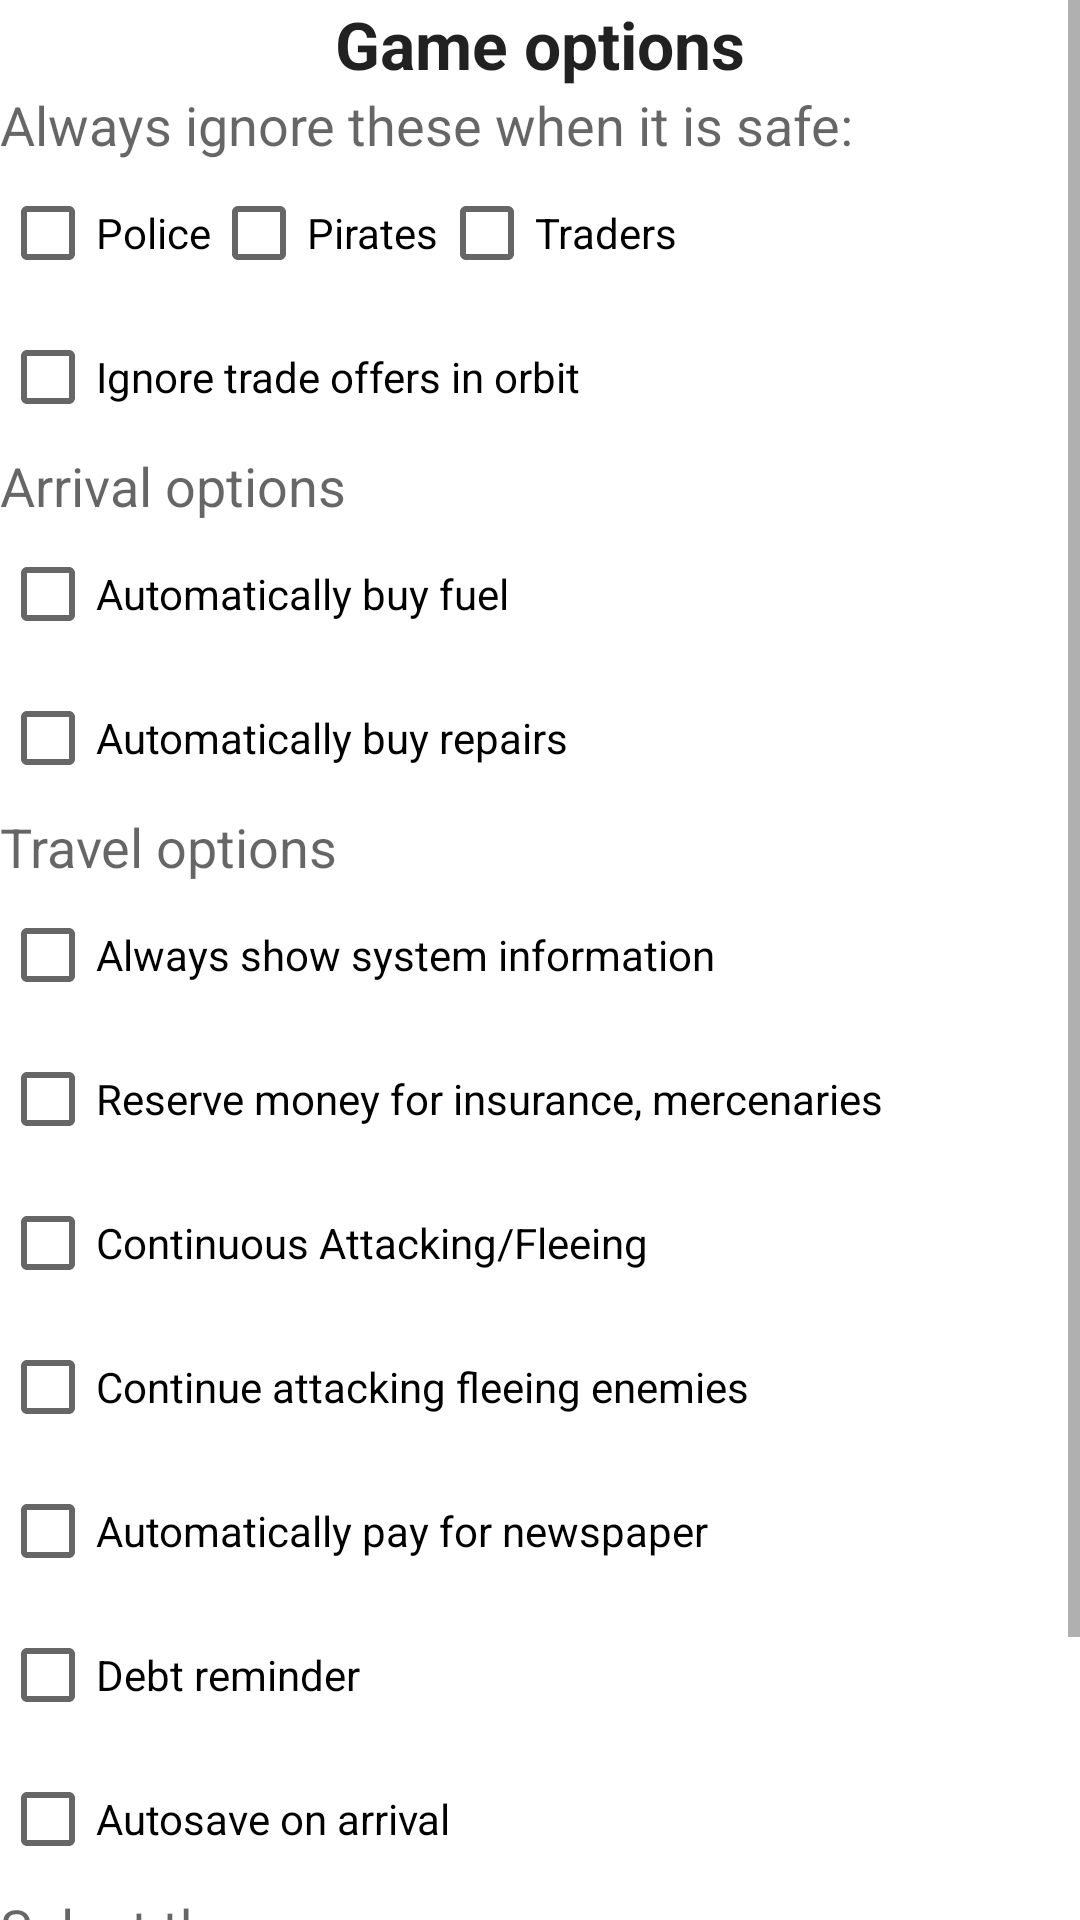

Produce the Android XML layout that renders to this screen, including the resource entries it uses.
<!-- AndroidManifest.xml: fallback theme Theme.MaterialComponents.DayNight.NoActionBar -->
<!-- res/layout/fragment_game_options.xml -->
<?xml version="1.0" encoding="utf-8"?>
<ScrollView
		android:layout_width="match_parent"
		android:layout_height="match_parent"
		xmlns:android="http://schemas.android.com/apk/res/android">

	<RelativeLayout xmlns:android="http://schemas.android.com/apk/res/android"
	                android:layout_width="match_parent"
	                android:layout_height="wrap_content">

		<TextView
				android:layout_width="wrap_content"
				android:layout_height="wrap_content"
				android:textAppearance="?android:attr/textAppearanceLarge"
				android:text="Game options"
				android:id="@+id/textView"
				android:layout_alignParentTop="true"
				android:layout_centerHorizontal="true"
				android:textStyle="bold"/>

		<TextView
				android:layout_width="wrap_content"
				android:layout_height="wrap_content"
				android:textAppearance="?android:attr/textAppearanceMedium"
				android:text="Always ignore these when it is safe:"
				android:id="@+id/textView2"
				android:layout_below="@+id/textView"
				android:layout_alignParentLeft="true"
				/>

		<CheckBox
				android:layout_width="wrap_content"
				android:layout_height="wrap_content"
				android:text="Police"
				android:id="@+id/chkBoxIgnorePolice"
				android:layout_below="@+id/textView2"
				android:layout_alignParentLeft="true"

				android:onClick="btnSetOption"
				android:checked="false"/>

		<CheckBox
				android:layout_width="wrap_content"
				android:layout_height="wrap_content"
				android:text="Pirates"
				android:id="@+id/chkBoxIgnorePiraces"
				android:layout_below="@+id/textView2"
				android:layout_toRightOf="@+id/chkBoxIgnorePolice"
				android:checked="false"
				android:onClick="btnSetOption"/>

		<CheckBox
				android:layout_width="wrap_content"
				android:layout_height="wrap_content"
				android:text="Traders"
				android:id="@+id/chkBoxIgnoreTraders"
				android:layout_below="@+id/textView2"
				android:layout_toRightOf="@+id/chkBoxIgnorePiraces"
				android:checked="false"
				android:onClick="btnSetOption"/>

		<CheckBox
				android:layout_width="wrap_content"
				android:layout_height="wrap_content"
				android:text="Ignore trade offers in orbit"
				android:id="@+id/chkBoxIgnoreTradeOffers"
				android:layout_below="@+id/chkBoxIgnorePolice"
				android:layout_alignParentLeft="true"

				android:checked="false"
				android:onClick="btnSetOption"/>

		<TextView
				android:layout_width="wrap_content"
				android:layout_height="wrap_content"
				android:textAppearance="?android:attr/textAppearanceMedium"
				android:text="Arrival options"
				android:id="@+id/textView3"
				android:layout_below="@+id/chkBoxIgnoreTradeOffers"
				android:layout_alignParentLeft="true"
				/>

		<CheckBox
				android:layout_width="wrap_content"
				android:layout_height="wrap_content"
				android:text="Automatically buy fuel"
				android:id="@+id/chkBoxAutoFuel"
				android:layout_below="@+id/textView3"
				android:layout_alignParentLeft="true"

				android:checked="false"
				android:onClick="btnSetOption"/>

		<CheckBox
				android:layout_width="wrap_content"
				android:layout_height="wrap_content"
				android:text="Automatically buy repairs"
				android:id="@+id/chkBoxAutoRepair"
				android:layout_below="@+id/chkBoxAutoFuel"
				android:layout_alignParentLeft="true"

				android:checked="false"
				android:onClick="btnSetOption"/>

		<TextView
				android:layout_width="wrap_content"
				android:layout_height="wrap_content"
				android:textAppearance="?android:attr/textAppearanceMedium"
				android:text="Travel options"
				android:id="@+id/textView4"
				android:layout_below="@+id/chkBoxAutoRepair"
				android:layout_alignParentLeft="true"
				/>

		<CheckBox
				android:layout_width="wrap_content"
				android:layout_height="wrap_content"
				android:text="Always show system information"
				android:id="@+id/chkBoxAlwaysInfo"
				android:layout_below="@+id/textView4"
				android:layout_alignParentLeft="true"

				android:checked="false"
				android:onClick="btnSetOption"/>

		<CheckBox
				android:layout_width="wrap_content"
				android:layout_height="wrap_content"
				android:text="Reserve money for insurance, mercenaries"
				android:id="@+id/chkBoxReserveMoney"
				android:layout_below="@+id/chkBoxAlwaysInfo"
				android:layout_alignParentLeft="true"

				android:checked="false"
				android:onClick="btnSetOption"/>

		<CheckBox
				android:layout_width="wrap_content"
				android:layout_height="wrap_content"
				android:text="Continuous Attacking/Fleeing"
				android:id="@+id/chkBoxContinuous"
				android:layout_below="@+id/chkBoxReserveMoney"
				android:layout_alignParentLeft="true"

				android:checked="false"
				android:onClick="btnSetOption"/>

		<CheckBox
				android:layout_width="wrap_content"
				android:layout_height="wrap_content"
				android:text="Continue attacking fleeing enemies"
				android:id="@+id/chkBoxAttackFleeing"
				android:layout_below="@+id/chkBoxContinuous"
				android:layout_alignParentLeft="true"

				android:checked="false"
				android:onClick="btnSetOption"/>

		<CheckBox
				android:layout_width="wrap_content"
				android:layout_height="wrap_content"
				android:text="Automatically pay for newspaper"
				android:id="@+id/chkBoxAutoPayNewspaper"
				android:layout_below="@+id/chkBoxAttackFleeing"
				android:layout_alignParentLeft="true"

				android:checked="false"
				android:onClick="btnSetOption"/>

		<CheckBox
				android:layout_width="wrap_content"
				android:layout_height="wrap_content"
				android:text="Debt reminder"
				android:id="@+id/chkBoxDebtReminder"
				android:layout_below="@+id/chkBoxAutoPayNewspaper"
				android:layout_alignParentLeft="true"

				android:checked="false"
				android:onClick="btnSetOption"/>

		<CheckBox
				android:layout_width="wrap_content"
				android:layout_height="wrap_content"
				android:text="Autosave on arrival"
				android:id="@+id/chkBoxSaveOnArrival"
				android:layout_below="@+id/chkBoxDebtReminder"
				android:layout_alignParentLeft="true"
				android:checked="false"
				android:onClick="btnSetOption"/>

		<TextView
				android:layout_width="wrap_content"
				android:layout_height="wrap_content"
				android:text="Select theme"
				android:id="@+id/textView5"
				android:layout_below="@+id/chkBoxSaveOnArrival"
				android:textAppearance="?android:attr/textAppearanceMedium"/>

		<CheckBox
				android:layout_width="wrap_content"
				android:layout_height="wrap_content"
				android:text="Experimental graphics"
				android:id="@+id/chkBoxBetterGfx"
				android:layout_below="@+id/textView5"
				android:layout_alignParentLeft="true"
				android:checked="false"
				android:onClick="btnSetOption"/>

		<LinearLayout
				android:orientation="horizontal"
				android:layout_width="fill_parent"
				android:layout_height="wrap_content"
				android:layout_below="@+id/chkBoxBetterGfx"
				android:layout_alignParentLeft="true"
				android:layout_alignParentRight="true">

			<Button
					android:layout_width="wrap_content"
					android:layout_height="wrap_content"
					android:text="Dark Theme"
					android:id="@+id/btnDarkTheme"
					android:layout_weight="1"
					android:onClick="btnChangeTheme"/>

			<Button
					android:layout_width="wrap_content"
					android:layout_height="wrap_content"
					android:text="Light Theme"
					android:id="@+id/btnLightTheme"
					android:layout_weight="1"
					android:onClick="btnChangeTheme"/>
		</LinearLayout>

	</RelativeLayout>
</ScrollView>
<!-- resources referenced by this layout -->
<resources>

</resources>
